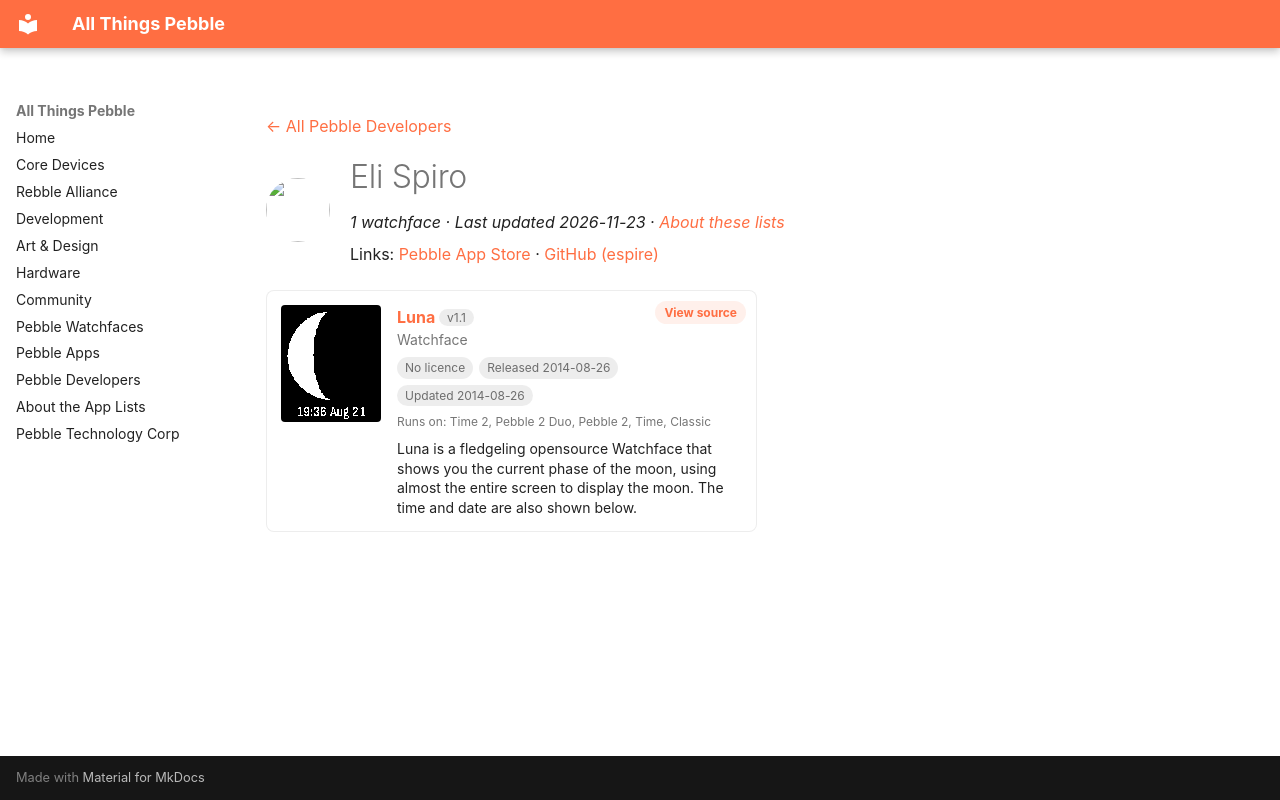

repository: saltedlolly/all-things-pebble · page: developers/eli-spiro.html · generator: mkdocs

---
title: "Eli Spiro"
hide:
  - toc
---

<!-- Generated by scripts/update_app_directory.py: do not edit by hand -->
[← All Pebble Developers](../developers.md)

<div class="dev-header" markdown>
<img class="dev-avatar" src="https://github.com/espire.png?size=128" alt="" width="64" height="64" loading="lazy" onerror="this.remove()">
<div class="dev-intro" markdown>

# Eli Spiro

*1 watchface · Last updated 2026-11-23 · [About these lists](../about-app-lists.md)*

Links: [Pebble App Store](https://apps.repebble.com/apps/dev/eli-spiro_52e6722f92c527f41a000030) · [GitHub (espire)](https://github.com/espire)

</div>
</div>

<div class="app-grid dev-apps" data-search-exclude>
<div class="app-card" data-type="watchface" data-title="luna" data-released="2014-08-26" data-updated="2014-08-26">
<a class="app-shot" href="https://apps.repebble.com/53fc529ff4342c6ea60000c0" data-search-exclude><img src="../images/apps/53fc529ff4342c6ea60000c0.png" alt="Luna" loading="lazy"></a>
<div class="app-info">
<h2 class="app-name" id="app-53fc529ff4342c6ea60000c0"><a href="https://apps.repebble.com/53fc529ff4342c6ea60000c0">Luna</a> <span class="app-version" title="Latest version" data-search-exclude>v1.1</span></h2>
<a class="app-source" href="https://github.com/espire/Luna" title="Source code" data-search-exclude>View source</a>
<div class="app-dev">Watchface</div>
<div class="app-tags" data-search-exclude><span class="app-licence app-licence--none" title="Licence">No licence</span> <span title="First published in the app store">Released 2014-08-26</span> <span title="Latest release in the app store">Updated 2014-08-26</span></div>
<div class="app-watches" title="Supported watches" data-search-exclude>Runs on: Time 2, Pebble 2 Duo, Pebble 2, Time, Classic</div>
<p class="app-desc">Luna is a fledgeling opensource Watchface that shows you the current phase of the moon, using almost the entire screen to display the moon. The time and date are also shown below.</p>
</div>
</div>
</div>
